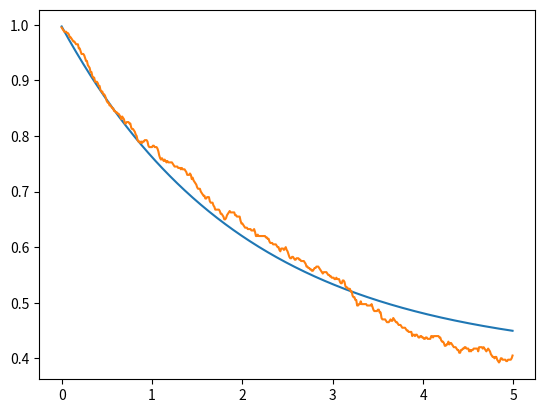
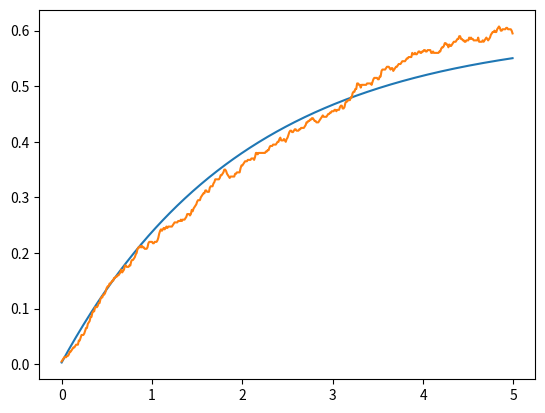
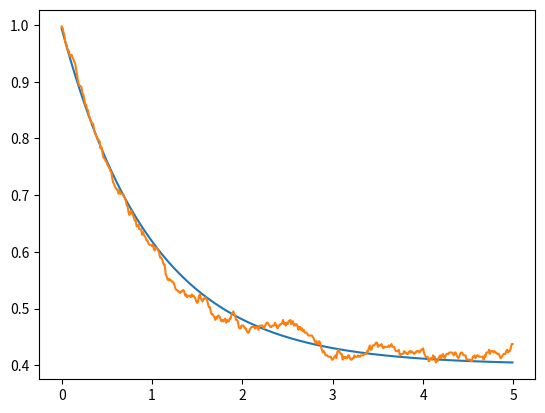
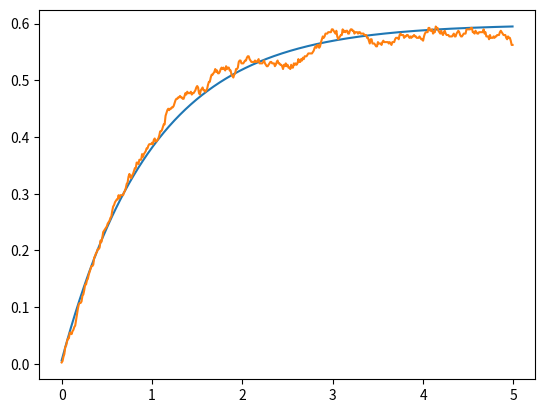

Write the Python code that produced these figures, in order.
from matplotlib.pyplot import *
import numpy as np
from scipy.linalg import expm
import math as math
nex=2
sigmas = np.kron(np.array([[0,1],[0 for i in range(2)]]),np.eye(nex))
sigmen = sigmas.transpose()
def a(x):
    mat = np.array([[0 for i in range(x)] for j in range(x)])
    acum=0
    for y in range(1,x):
        acum=acum+1
        mat[y-1][y]=float(math.sqrt(acum))
    return(mat)
a = np.kron(np.eye(2),a(nex))
adag = a.transpose()
Hjc = np.matmul(sigmas,sigmen)+np.matmul(adag,a)+(np.matmul(adag,sigmen)+np.matmul(a,sigmas))/1000
e1 = np.array([0,1,0,0])
d1 = np.array([[0 for i in range(4)],e1,[0 for i in range(4)],[0 for i in range(4)]])
temp = 2
S1 = np.sqrt(temp+1)*np.sqrt(0.1)*sigmen
S1d =S1.transpose()
S2 = np.sqrt(temp+1)*np.sqrt(0.2)*a
S2d =S2.transpose()
S3 = np.sqrt(temp)*np.sqrt(0.1)*sigmas
S3d =S3.transpose()
S4 = np.sqrt(temp)*np.sqrt(0.2)*adag
S4d =S4.transpose()
Hju = Hjc-0.5j*(np.matmul(S1d,S1)+np.matmul(S2d,S2)+np.matmul(S3d,S3)+np.matmul(S4d,S4))
ene=500
nst=400
emas_gg=[]
eqju_gg=[]
eqav_gg=[0 for i in range(ene)]
emas_ee=[]
eqju_ee=[]
eqav_ee=[0 for i in range(ene)]
emas_00=[]
eqju_00=[]
eqav_00=[0 for i in range(ene)]
emas_11=[]
eqju_11=[]
eqav_11=[0 for i in range(ene)]

deltat=5/ene
tiempo=[deltat*i for i in range (ene)]
#ecuacion maestra
for i in range (0,ene):
    mat = d1
    mat = mat -deltat*1j*( np.matmul(Hjc,mat)- np.matmul(mat,Hjc) )
    mat = mat +deltat*0.5*( 2*np.matmul(S1,np.matmul(mat,S1d)) -1*np.matmul(mat,np.matmul(S1d,S1)) -1*np.matmul(S1d,np.matmul(S1,mat)) )
    mat = mat +deltat*0.5*( 2*np.matmul(S2,np.matmul(mat,S2d)) -1*np.matmul(mat,np.matmul(S2d,S2)) -1*np.matmul(S2d,np.matmul(S2,mat)) )
    mat = mat +deltat*0.5*( 2*np.matmul(S3,np.matmul(mat,S3d)) -1*np.matmul(mat,np.matmul(S3d,S3)) -1*np.matmul(S3d,np.matmul(S3,mat)) )
    mat = mat +deltat*0.5*( 2*np.matmul(S4,np.matmul(mat,S4d)) -1*np.matmul(mat,np.matmul(S4d,S4)) -1*np.matmul(S4d,np.matmul(S4,mat)) )
    d1 = mat
    emas_gg.append(np.abs(np.matmul(mat,np.matmul(sigmas,sigmen)).trace()))
    emas_ee.append(np.abs(np.matmul(mat,np.matmul(sigmen,sigmas)).trace()))
    emas_00.append(np.abs(np.matmul(mat,np.matmul(adag,a)).trace()))
    emas_11.append(np.abs(np.matmul(mat,np.matmul(a,adag)).trace()))

#quantum jumps
for m in range(0,nst):
    for n in range(0,ene):
        vec = e1
        aver = np.array([0,0,0,0])
        rn1=np.random.random_sample()
        rn2=np.random.random_sample()
        deltap1= deltat*np.abs(np.dot(np.matmul(S1,vec),np.matmul(S1,vec)))
        deltap2= deltat*np.abs(np.dot(np.matmul(S2,vec),np.matmul(S2,vec)))
        deltap3= deltat*np.abs(np.dot(np.matmul(S3,vec),np.matmul(S3,vec)))
        deltap4= deltat*np.abs(np.dot(np.matmul(S4,vec),np.matmul(S4,vec)))
        def tongo(v): #normalización de vectores
            norm = np.linalg.norm(v)
            if (norm == 0):
               return v
            else:
               return v/norm
        if(deltap1+deltap2+deltap3+deltap4==0): #evitar que la normalización se indefina si ambos deltap son 0
          deltasum = 0.001
        else:
          deltasum = deltap1+deltap2+deltap3+deltap4
        if(rn1<deltasum):
           if(rn2<=(deltap1/deltasum)):
              vec=tongo(np.matmul(S1,vec))
           elif(rn2<=((deltap1+deltap2)/deltasum)):
              vec=tongo(np.matmul(S2,vec))
           elif(rn2<=((deltap1+deltap2+deltap3)/deltasum)):
              vec=tongo(np.matmul(S3,vec))
           else:
              vec=tongo(np.matmul(S4,vec))
        else:
           vec=tongo(np.matmul(expm(-1j*deltat*Hju),vec))
        aver_gg= np.matmul(sigmen,vec)
        aver_ee= np.matmul(sigmas,vec)
        aver_00= np.matmul(a,vec)
        aver_11= np.matmul(adag,vec)
        eqju_gg.append(np.abs(np.dot(aver_gg,aver_gg)))
        eqju_ee.append(np.abs(np.dot(aver_ee,aver_ee)))
        eqju_00.append(np.abs(np.dot(aver_00,aver_00)))
        eqju_11.append(np.abs(np.dot(aver_11,aver_11)))
        e1 = vec
        eqav_gg[n]=eqav_gg[n]+(np.abs(np.dot(aver_gg,aver_gg)))/nst
        eqav_ee[n]=eqav_ee[n]+(np.abs(np.dot(aver_ee,aver_ee)))/nst
        eqav_00[n]=eqav_00[n]+(np.abs(np.dot(aver_00,aver_00)))/nst
        eqav_11[n]=eqav_11[n]+(np.abs(np.dot(aver_11,aver_11)))/nst
    e1 = np.array([0,1,0,0])

figure()
plot(tiempo,emas_gg)
plot(tiempo,eqav_gg)
savefig('pobg.png')

figure()
plot(tiempo,emas_ee)
plot(tiempo,eqav_ee)
savefig('pobe.png')

figure()
plot(tiempo,emas_00)
plot(tiempo,eqav_00)
savefig('pob0.png')

figure()
plot(tiempo,emas_11)
plot(tiempo,eqav_11)
savefig('pob1.png')

